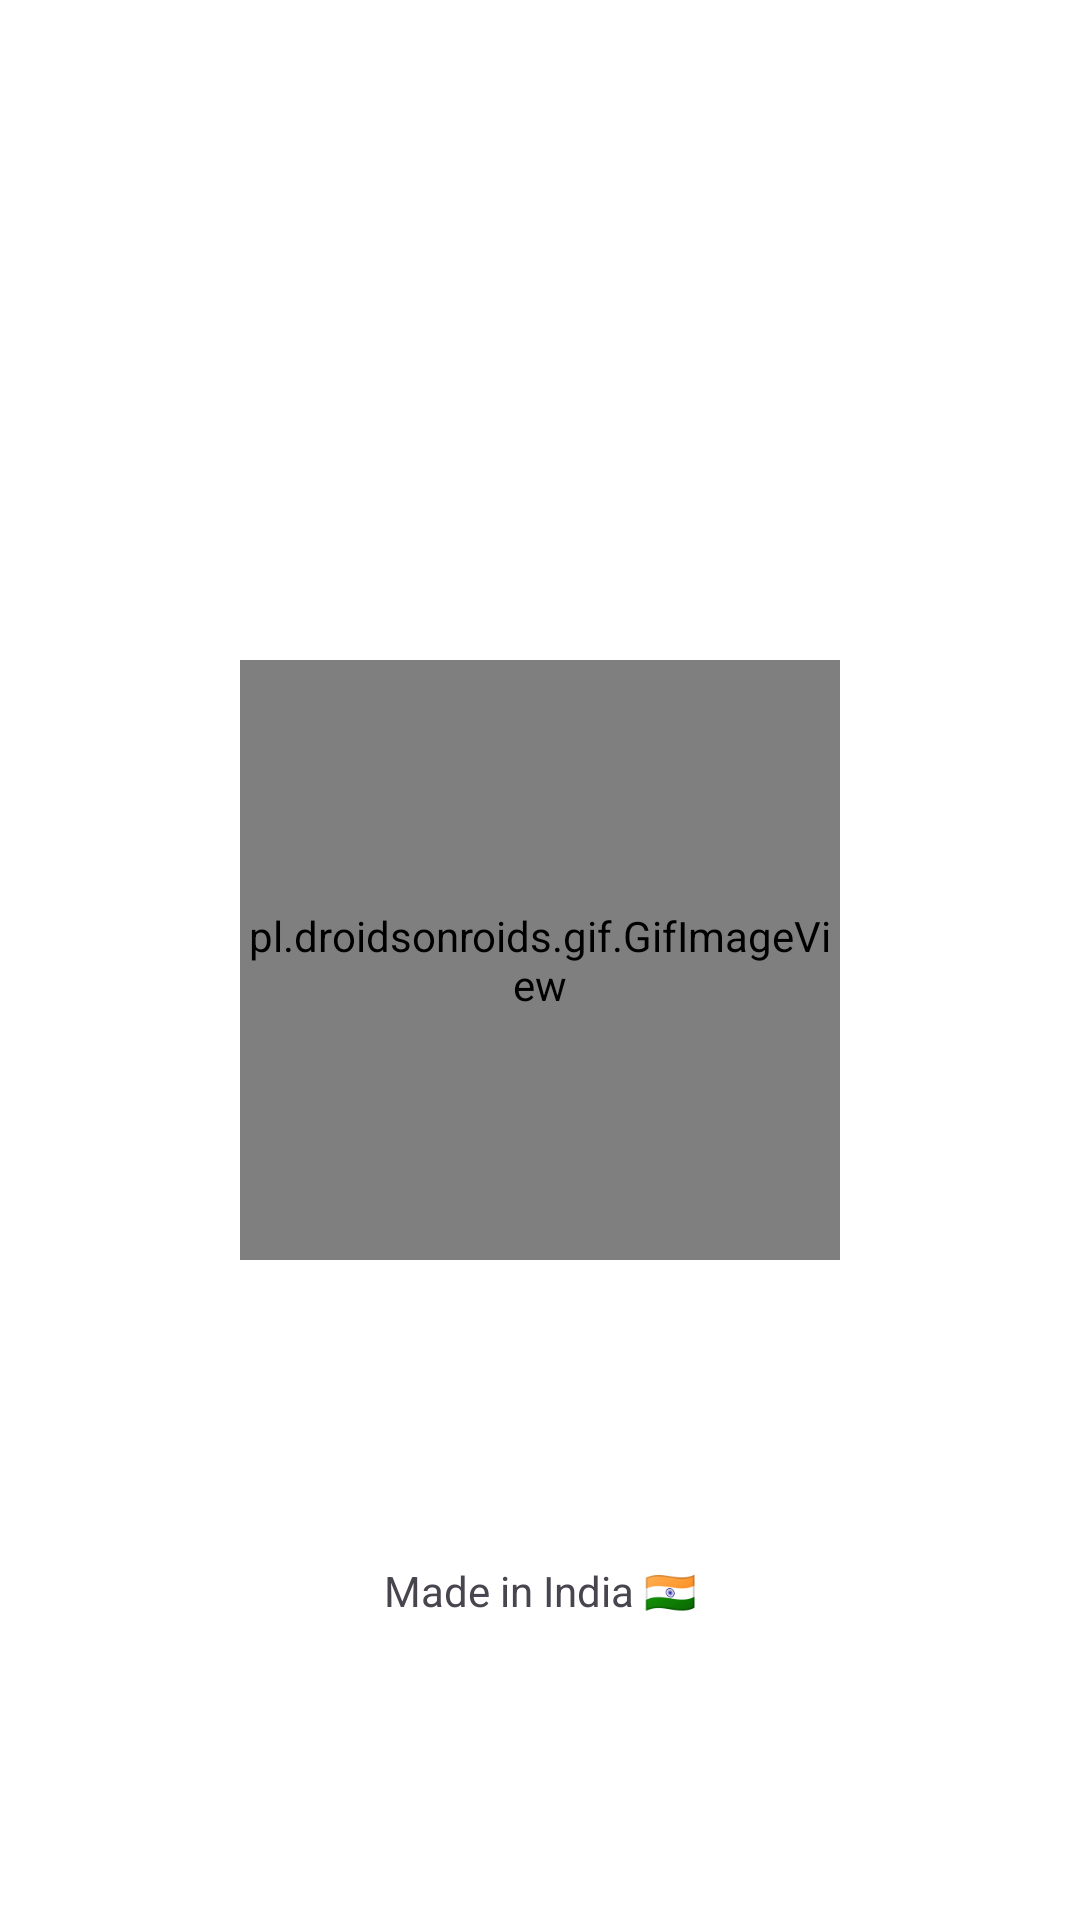

Produce the Android XML layout that renders to this screen, including the resource entries it uses.
<!-- AndroidManifest.xml: application theme Theme.RacipeApp -->
<!-- res/layout/activity_main.xml -->
<?xml version="1.0" encoding="utf-8"?>
<androidx.constraintlayout.widget.ConstraintLayout xmlns:android="http://schemas.android.com/apk/res/android"
    xmlns:app="http://schemas.android.com/apk/res-auto"
    xmlns:tools="http://schemas.android.com/tools"
    android:id="@+id/main"
    android:layout_width="match_parent"
    android:layout_height="match_parent"
    android:background="#FFFFFF"
    tools:context=".MainActivity">

    <pl.droidsonroids.gif.GifImageView
        android:id="@+id/gifImageView"
        android:layout_width="200dp"
        android:layout_height="200dp"
        android:src="@drawable/logo_animation"
        app:layout_constraintBottom_toBottomOf="parent"
        app:layout_constraintEnd_toEndOf="parent"
        app:layout_constraintStart_toStartOf="parent"
        app:layout_constraintTop_toTopOf="parent" />

    <TextView
        android:id="@+id/textView"
        android:layout_width="wrap_content"
        android:layout_height="wrap_content"
        android:text="Made in India 🇮🇳"
        app:layout_constraintBottom_toBottomOf="parent"
        app:layout_constraintEnd_toEndOf="parent"
        app:layout_constraintStart_toStartOf="parent"
        app:layout_constraintTop_toBottomOf="@+id/gifImageView" />
</androidx.constraintlayout.widget.ConstraintLayout>
<!-- resources referenced by this layout -->
<resources>
  <style name="Theme.RacipeApp" parent="Base.Theme.RacipeApp" />
  <style name="Base.Theme.RacipeApp" parent="Theme.Material3.DayNight.NoActionBar">
          
           <item name="colorPrimary">@color/purple_700</item>
      </style>
  <color name="purple_700">#FF03DAC5</color>
</resources>
